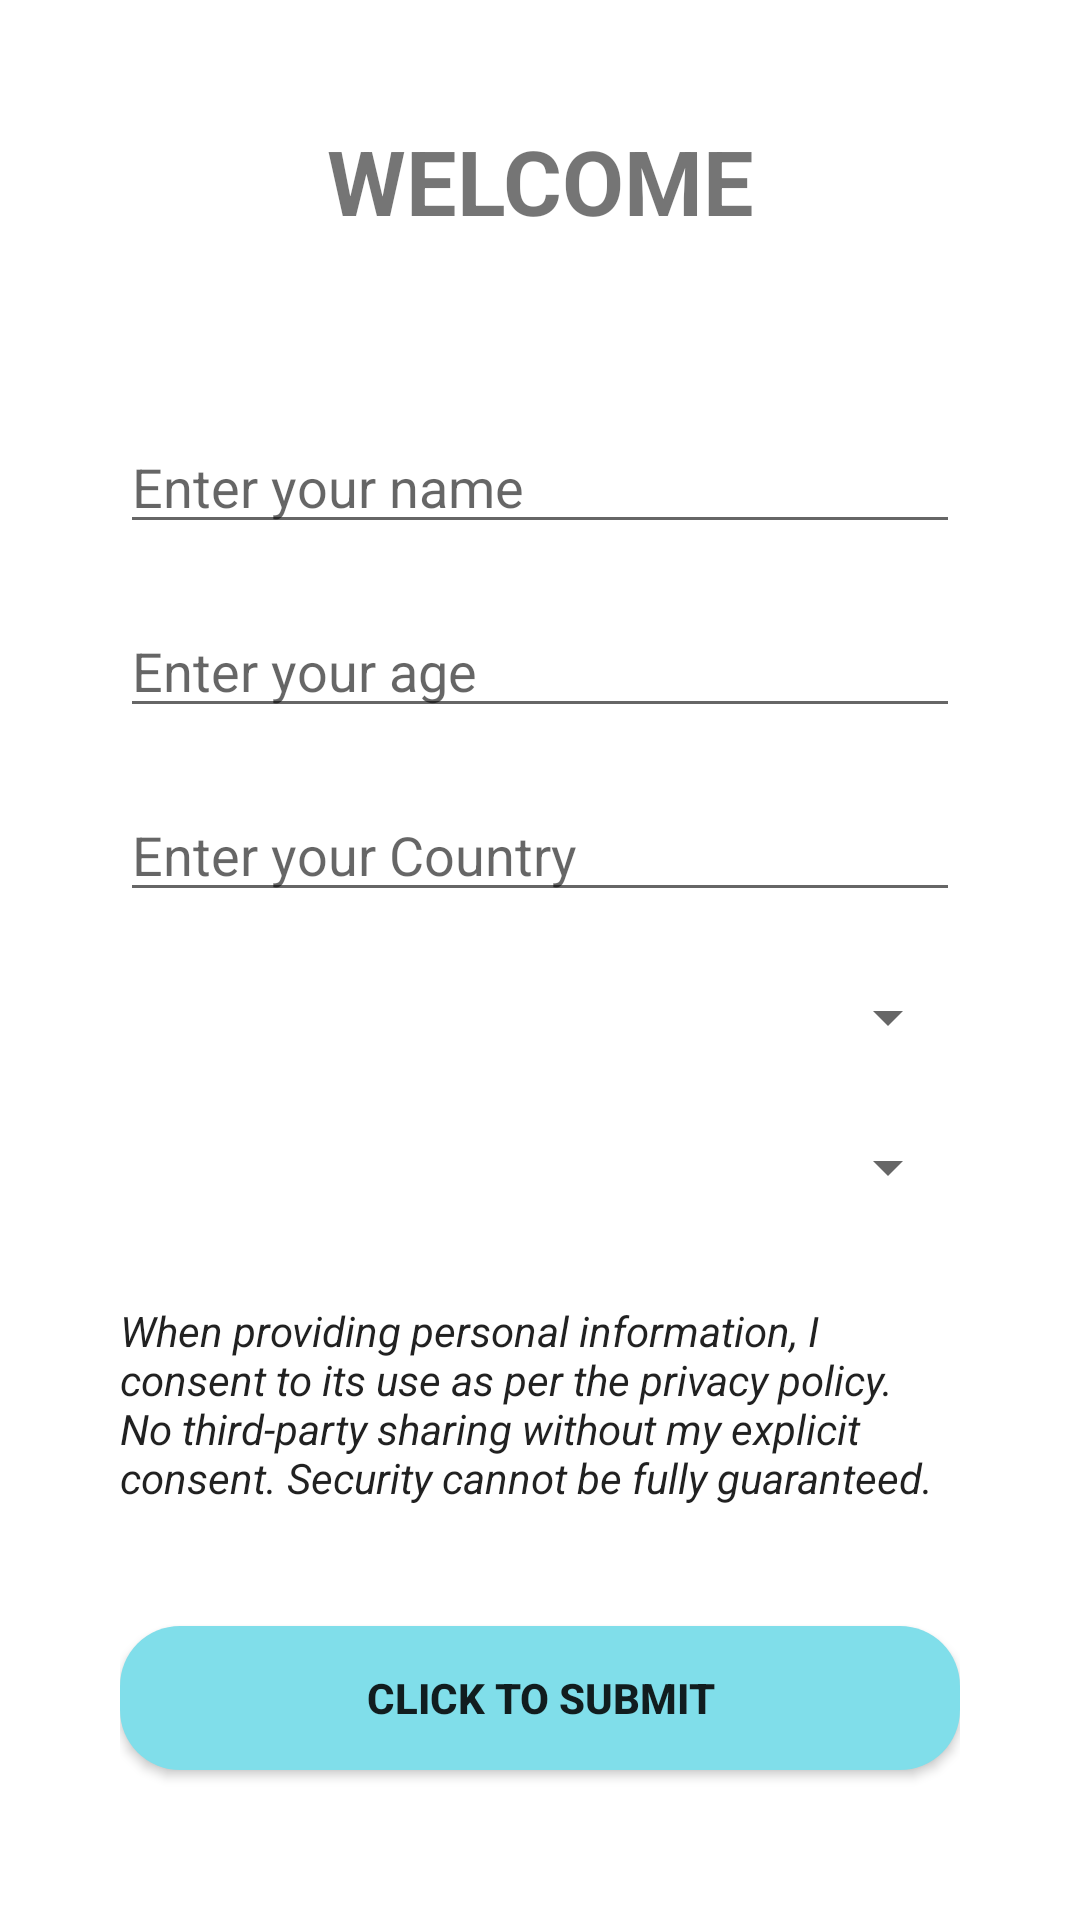

This screen was rendered from an Android layout file. Write that file and the resources it references.
<!-- AndroidManifest.xml: application theme Theme.MusicTherapy -->
<!-- res/layout/activity_main.xml -->
<?xml version="1.0" encoding="utf-8"?>
<LinearLayout xmlns:android="http://schemas.android.com/apk/res/android"
    xmlns:app="http://schemas.android.com/apk/res-auto"
    xmlns:tools="http://schemas.android.com/tools"
    android:layout_width="match_parent"
    android:padding="40dp"
    android:orientation="vertical"
    android:layout_height="match_parent"
    tools:context=".MainActivity">

    <TextView
        android:id="@+id/txtWelcome"
        android:layout_width="match_parent"
        android:gravity="center_horizontal"
        android:textStyle="bold"
        android:textSize="30sp"
        android:layout_height="40dp"
        android:text="WELCOME"/>


    <EditText
        android:id="@+id/txtName"
        android:layout_width="match_parent"
        android:layout_marginTop="60dp"
        android:layout_height="wrap_content"
        android:hint="Enter your name"/>

    <EditText
        android:id="@+id/txtAge"
        android:layout_marginTop="20dp"
        android:layout_width="match_parent"
        android:layout_height="wrap_content"
        android:hint="Enter your age"
        />

    <EditText
        android:id="@+id/textView2"
        android:layout_marginTop="20dp"
        android:layout_width="match_parent"
        android:layout_height="wrap_content"
        android:hint="Enter your Country"/>

    <Spinner
        android:id="@+id/ddGender"
        android:layout_marginTop="20dp"
        android:layout_width="match_parent"
        android:layout_height="30dp">
    </Spinner>

    <Spinner
        android:id="@+id/ddtype"
        android:layout_marginTop="20dp"
        android:layout_width="match_parent"
        android:layout_height="30dp">
    </Spinner>

    <CheckedTextView
        android:id="@+id/checkedTextView"
        android:layout_width="match_parent"
        android:layout_height="wrap_content"
        android:checked="true"
        android:checkMark="@color/black"
        android:layout_marginTop="30dp"
        android:text="When providing personal information, I consent to its use as per the privacy policy. No third-party sharing without my explicit consent. Security cannot be fully guaranteed."
        android:textStyle="italic" />

    <Button
        android:layout_width="match_parent"
        android:text="Click to submit"
        android:id="@+id/btnSubmit"
        android:background="@drawable/rounded_corners"
        android:textStyle="bold"
        android:layout_marginTop="40dp"
        android:layout_height="wrap_content"/>


</LinearLayout>
<!-- resources referenced by this layout -->
<resources>
  <color name="black">#FF000000</color>
  <!-- drawable rounded_corners (drawable) -->
  <shape xmlns:android="http://schemas.android.com/apk/res/android"
      android:shape="rectangle">
  
      <corners android:radius="20dp" />
  
      <solid android:color="@color/Cyan2" />
  
  </shape>
  <style name="Theme.MusicTherapy" parent="Theme.MaterialComponents.DayNight.DarkActionBar">
          
          <item name="colorPrimary">@color/Cyan4</item>
          <item name="colorPrimaryVariant">@color/Cyan3</item>
          <item name="colorOnPrimary">@color/white</item>
          
          <item name="colorSecondary">@color/teal_200</item>
          <item name="colorSecondaryVariant">@color/teal_700</item>
          <item name="colorOnSecondary">@color/black</item>
          
          <item name="android:statusBarColor">@color/Cyan4</item>
          
      </style>
  <color name="Cyan2">#80DEEA</color>
  <color name="Cyan4">#26C6DA</color>
  <color name="Cyan3">#4DD0E1</color>
  <color name="white">#FFFFFFFF</color>
  <color name="teal_200">#FF03DAC5</color>
  <color name="teal_700">#FF018786</color>
</resources>
